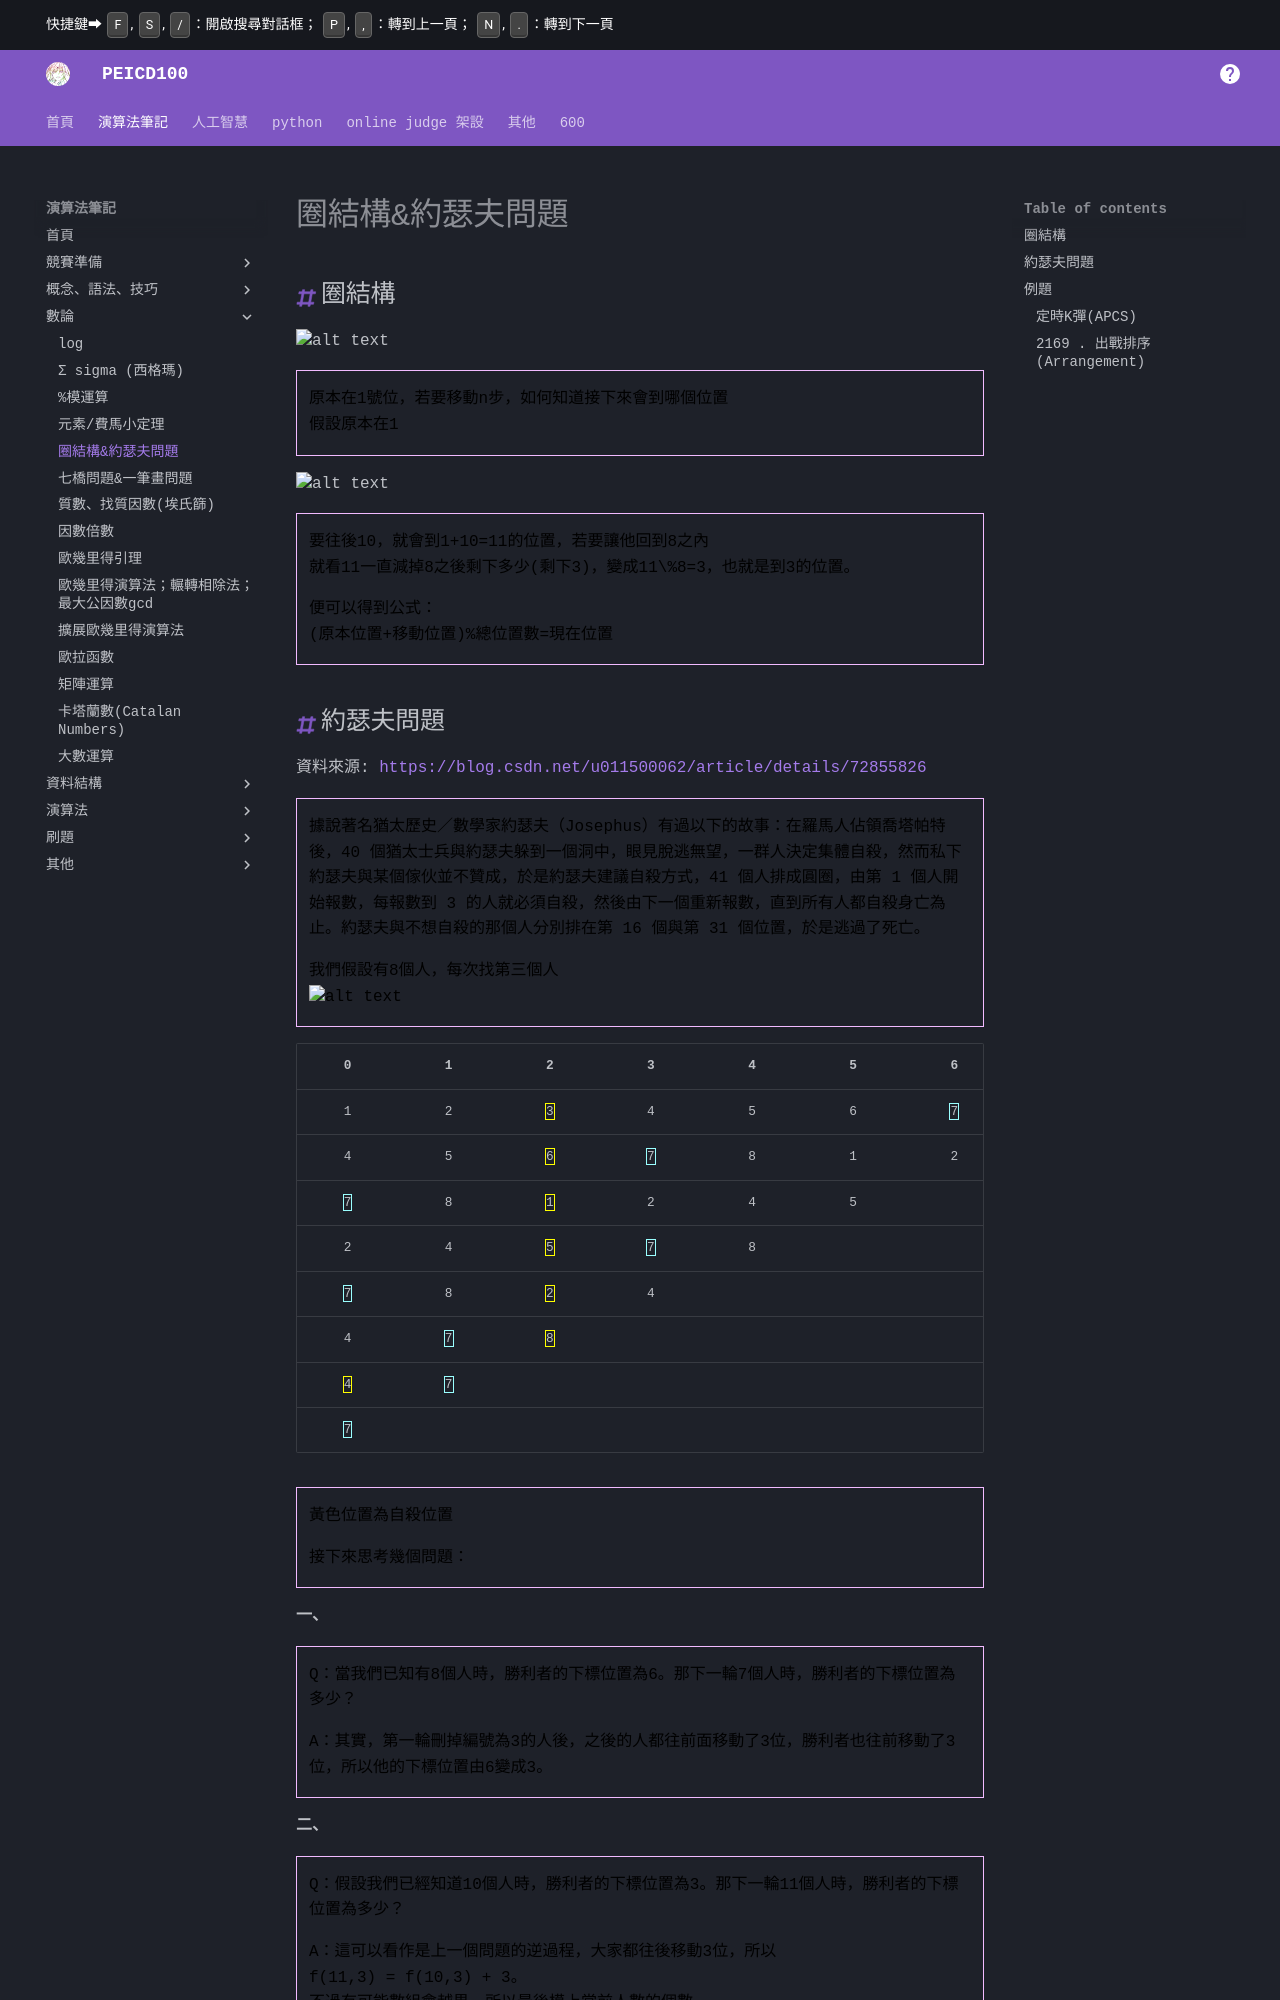

repository: PEICSOC/PEICSOC.github.io · page: md-演算法筆記/圈結構&約瑟夫問題.html · generator: mkdocs

# 圈結構&約瑟夫問題
## 圈結構

![alt text](../images/圈結構&約瑟夫問題/image-22.png){width=50%}
>原本在1號位，若要移動n步，如何知道接下來會到哪個位置
>假設原本在1

![alt text](../images/圈結構&約瑟夫問題/image-23.png)
>要往後10，就會到1+10=11的位置，若要讓他回到8之內
>就看11一直減掉8之後剩下多少(剩下3)，變成11\%8=3，也就是到3的位置。

>便可以得到公式：
>(原本位置+移動位置)%總位置數=現在位置
